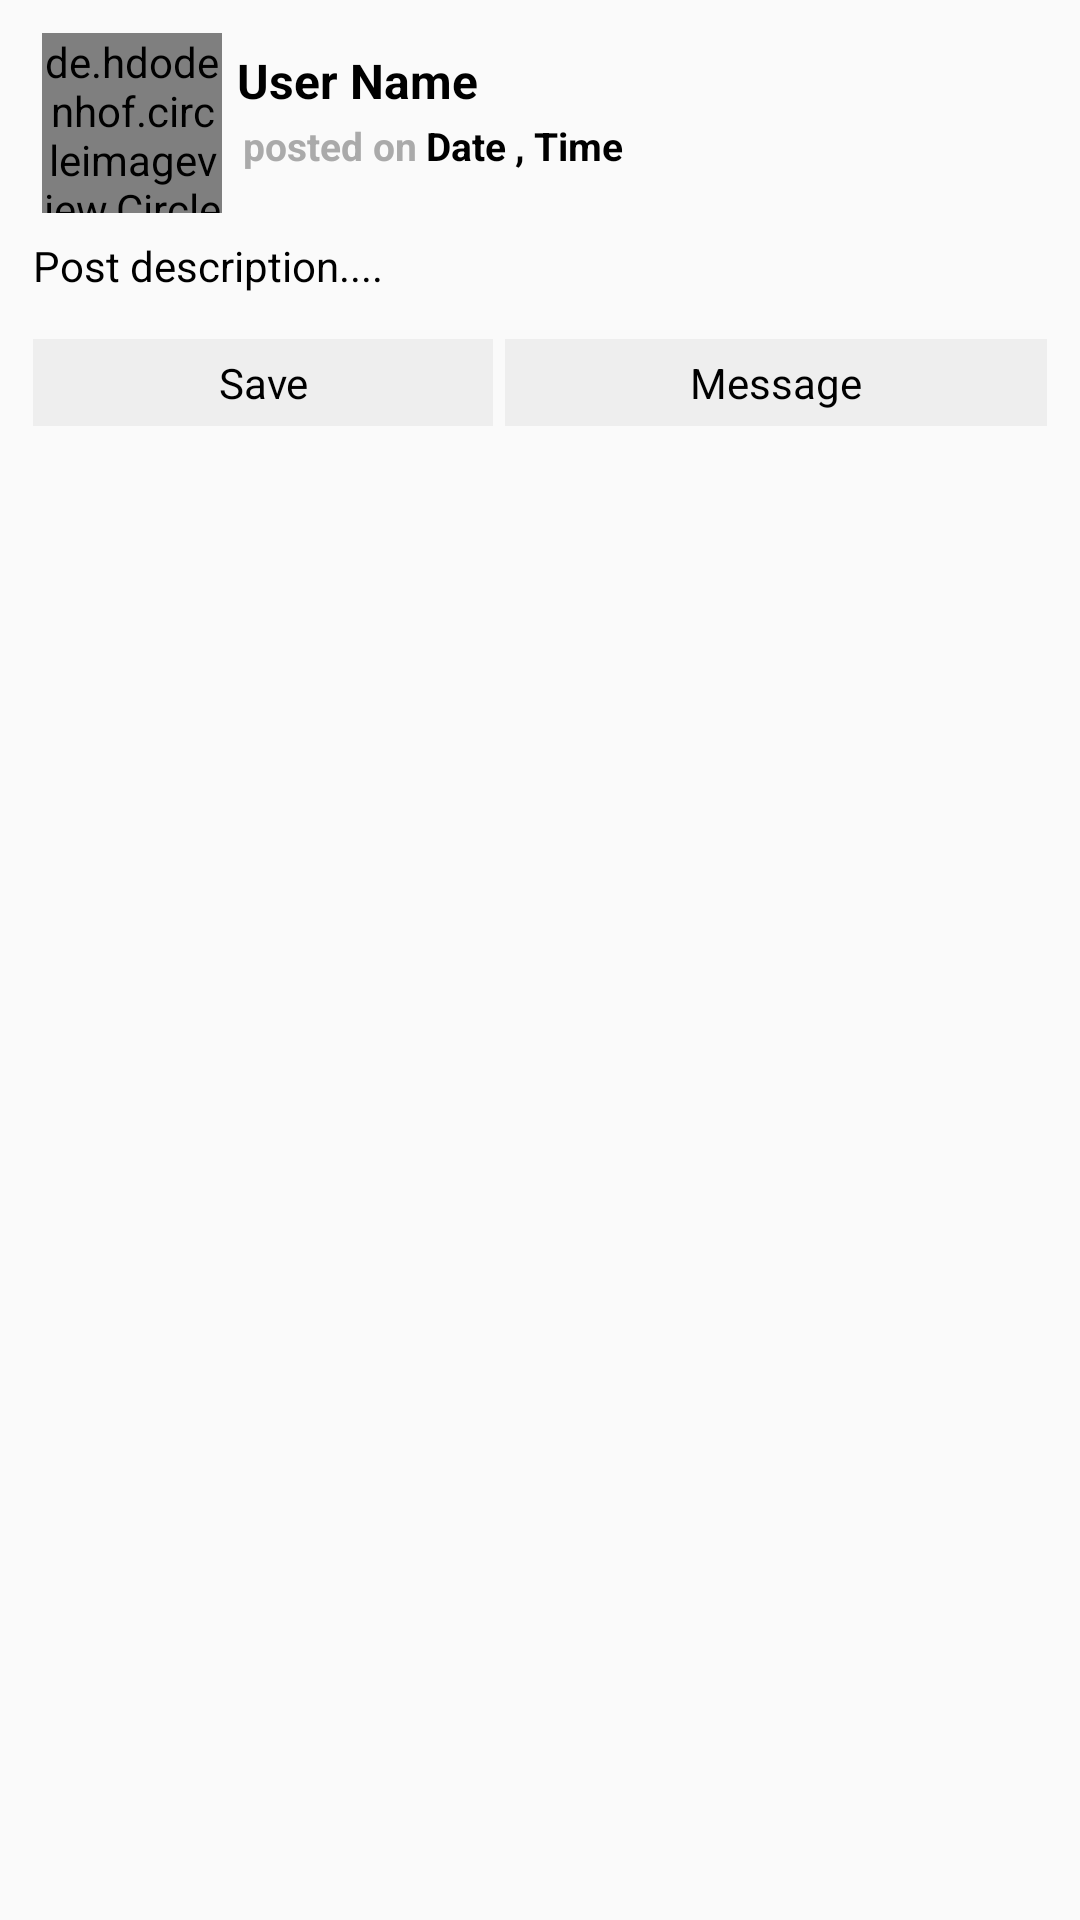

Produce the Android XML layout that renders to this screen, including the resource entries it uses.
<!-- AndroidManifest.xml: application theme AppTheme -->
<!-- res/layout/all_posts_layout.xml -->
<?xml version="1.0" encoding="utf-8"?>
<RelativeLayout xmlns:android="http://schemas.android.com/apk/res/android"
    android:layout_width="match_parent"
    android:layout_height="wrap_content"
    android:layout_marginTop="10dp"
    android:layout_marginLeft="10dp"
    android:layout_marginRight="10dp">


    <LinearLayout
        android:layout_width="match_parent"
        android:layout_height="wrap_content"
        android:orientation="vertical"
        android:layout_marginLeft="5dp"
        android:layout_marginTop="5dp"
        android:layout_marginRight="5dp"
        android:layout_marginBottom="5dp">


        <LinearLayout
            android:layout_width="match_parent"
            android:layout_height="wrap_content"
            android:layout_marginTop="1dp"
            android:padding="5dp"
            android:orientation="horizontal">


            <de.hdodenhof.circleimageview.CircleImageView
                android:id="@+id/post_profile_image"
                android:layout_width="60dp"
                android:layout_height="60dp"
                android:src="@drawable/profile"
                android:scaleType="centerCrop"
                android:layout_marginLeft="4dp"/>


            <LinearLayout
                android:layout_width="match_parent"
                android:layout_height="wrap_content"
                android:orientation="vertical">


                <TextView
                    android:id="@+id/post_user_name"
                    android:layout_width="match_parent"
                    android:layout_height="wrap_content"
                    android:text="User Name"
                    android:layout_marginLeft="5dp"
                    android:layout_marginTop="5dp"
                    android:textAlignment="textStart"
                    android:textSize="16sp"
                    android:textStyle="bold"
                    android:textColor="@android:color/black"/>

                <LinearLayout
                    android:layout_width="match_parent"
                    android:layout_height="wrap_content"
                    android:orientation="horizontal"
                    android:layout_marginLeft="5dp"
                    android:padding="2dp">


                    <TextView
                        android:id="@+id/text"
                        android:layout_width="wrap_content"
                        android:layout_height="wrap_content"
                        android:text="posted on"
                        android:textColor="@android:color/darker_gray"
                        android:textSize="13sp"
                        android:textStyle="bold"
                        android:layout_marginRight="3dp"/>

                    <TextView
                        android:id="@+id/post_date"
                        android:layout_width="wrap_content"
                        android:layout_height="wrap_content"
                        android:text="Date"
                        android:textColor="@android:color/black"
                        android:textSize="13sp"
                        android:textStyle="bold"
                        android:layout_marginRight="3dp"/>

                    <TextView
                        android:layout_width="wrap_content"
                        android:layout_height="wrap_content"
                        android:text=","
                        android:textColor="@android:color/black"
                        android:textSize="13sp"
                        android:textStyle="bold"
                        android:layout_marginRight="3dp"/>

                    <TextView
                        android:id="@+id/post_time"
                        android:layout_width="wrap_content"
                        android:layout_height="wrap_content"
                        android:text="Time"
                        android:textColor="@android:color/black"
                        android:textSize="13sp"
                        android:textStyle="bold"
                        android:layout_marginRight="3dp"/>


                </LinearLayout>


            </LinearLayout>


        </LinearLayout>


        <TextView
            android:id="@+id/post_description"
            android:layout_width="match_parent"
            android:layout_height="wrap_content"
            android:text="Post description...."
            android:layout_marginLeft="3dp"
            android:layout_marginRight="3dp"
            android:padding="3dp"
            android:textSize="14sp"
            android:textColor="@android:color/black"/>

        <ImageView
            android:id="@+id/post_image"
            android:layout_width="match_parent"
            android:layout_height="wrap_content"
            android:maxHeight="400dp"
            android:maxWidth="400dp"
            android:layout_margin="6dp"
            android:adjustViewBounds="true"
            android:background="@android:color/darker_gray"
            android:scaleType="centerCrop" />



        <LinearLayout
            android:layout_width="match_parent"
            android:layout_height="wrap_content"
            android:orientation="horizontal"
            android:layout_marginLeft="6dp"
            android:layout_marginRight="6dp">

            <TextView
                android:id="@+id/save_post"
                android:layout_width="wrap_content"
                android:layout_height="wrap_content"
                android:layout_weight="1"
                android:padding="5dp"
                android:background="#EEEEEE"
                android:textColor="@android:color/black"
                android:textAlignment="center"
                android:text="Save"/>

            <TextView
                android:id="@+id/message_user"
                android:layout_width="wrap_content"
                android:layout_height="wrap_content"
                android:layout_weight="1"
                android:layout_marginLeft="4dp"
                android:padding="5dp"
                android:background="#EEEEEE"
                android:textColor="@android:color/black"
                android:textAlignment="center"
                android:text="Message"/>

        </LinearLayout>


    </LinearLayout>

</RelativeLayout>
<!-- resources referenced by this layout -->
<resources>
  <style name="AppTheme" parent="Theme.AppCompat.Light.NoActionBar">
          
          <item name="colorPrimary">@color/colorPrimary</item>
          <item name="colorPrimaryDark">@color/colorPrimaryDark</item>
          <item name="colorAccent">@color/colorAccent</item>
          <item name="android:windowDisablePreview">true</item>
          <item name="android:windowIsTranslucent">true</item>
      </style>
  <color name="colorPrimary">#0097A7</color>
  <color name="colorPrimaryDark">#006978</color>
  <color name="colorAccent">#37474f</color>
</resources>
